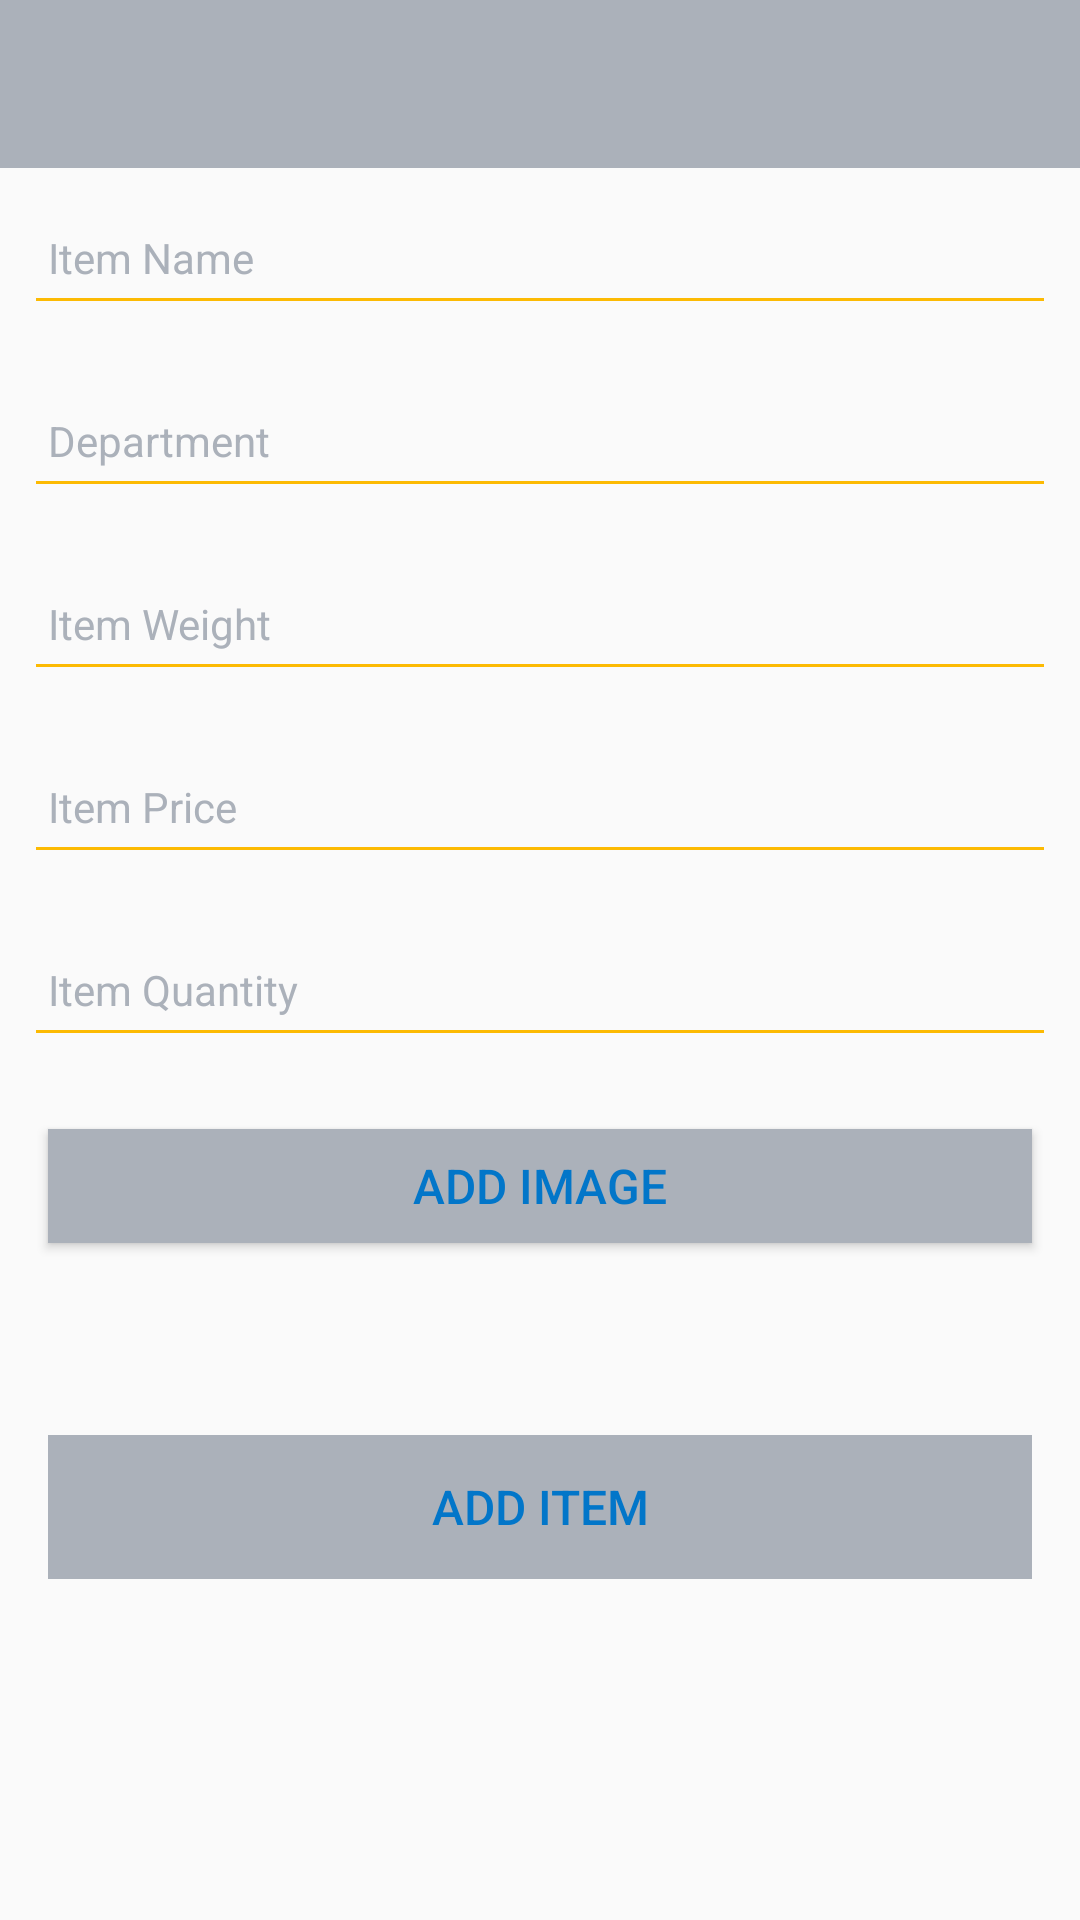

The Android layout XML behind this screen, and the referenced resources:
<!-- AndroidManifest.xml: application theme Theme.Inventory -->
<!-- res/layout/activity_stock.xml -->
<?xml version="1.0" encoding="utf-8"?>
<androidx.constraintlayout.widget.ConstraintLayout xmlns:android="http://schemas.android.com/apk/res/android"
    xmlns:app="http://schemas.android.com/apk/res-auto"
    xmlns:tools="http://schemas.android.com/tools"
    android:layout_width="match_parent"
    android:layout_height="match_parent"
    tools:context=".activities.BuildingActivity">

    <RelativeLayout
        android:layout_width="match_parent"
        android:layout_height="wrap_content"
        app:layout_constraintBottom_toBottomOf="parent"
        app:layout_constraintTop_toTopOf="parent">

        <com.google.android.material.appbar.AppBarLayout
            android:id="@+id/appBarLayout"
            android:layout_width="match_parent"
            android:layout_height="wrap_content"
            android:fitsSystemWindows="true"
            app:elevation="0dip"
            app:theme="@style/MyToolbar">

            <androidx.appcompat.widget.Toolbar
                android:id="@+id/toolbarAdd"
                android:textColor="@color/blue"
                android:layout_width="match_parent"
                android:layout_height="wrap_content" />
        </com.google.android.material.appbar.AppBarLayout>

        <ScrollView
            android:layout_width="match_parent"
            android:layout_height="match_parent"
            android:layout_below="@id/appBarLayout"
            android:layout_marginTop="-1dp"
            android:fillViewport="true">

            <LinearLayout
                android:layout_width="match_parent"
                android:layout_height="wrap_content"
                android:orientation="vertical">

                <EditText
                    android:id="@+id/stockName"
                    android:layout_width="match_parent"
                    android:layout_height="45dp"
                    android:layout_margin="8dp"
                    android:autofillHints=""
                    android:backgroundTint="@color/orange"
                    android:hint="@string/hint_stockName"
                    android:inputType="text"
                    android:maxLength="25"
                    android:maxLines="1"
                    android:padding="8dp"
                    android:textColor="@color/blue"
                    android:textColorHint="@color/grey"
                    android:textSize="14sp" />

                <EditText
                    android:id="@+id/stockDept"
                    android:layout_width="match_parent"
                    android:layout_height="45dp"
                    android:layout_margin="8dp"
                    android:autofillHints=""
                    android:backgroundTint="@color/orange"
                    android:hint="@string/hint_stockDept"
                    android:inputType="text"
                    android:maxLength="25"
                    android:maxLines="1"
                    android:padding="8dp"
                    android:textColor="@color/blue"
                    android:textColorHint="@color/grey"
                    android:textSize="14sp" />

                <EditText
                    android:id="@+id/stockWeight"
                    android:layout_width="match_parent"
                    android:layout_height="45dp"
                    android:layout_margin="8dp"
                    android:autofillHints=""
                    android:backgroundTint="@color/orange"
                    android:hint="@string/hint_stockWeight"
                    android:inputType="text"
                    android:maxLength="25"
                    android:maxLines="1"
                    android:padding="8dp"
                    android:textColor="@color/blue"
                    android:textColorHint="@color/grey"
                    android:textSize="14sp" />

                <EditText
                    android:id="@+id/stockPrice"
                    android:layout_width="match_parent"
                    android:layout_height="45dp"
                    android:layout_margin="8dp"
                    android:autofillHints=""
                    android:backgroundTint="@color/orange"
                    android:hint="@string/hint_stockPrice"
                    android:inputType="numberDecimal"
                    android:maxLength="25"
                    android:maxLines="1"
                    android:padding="8dp"
                    android:textColor="@color/blue"
                    android:textColorHint="@color/grey"
                    android:textSize="14sp" />

                <EditText
                    android:id="@+id/stockQuantity"
                    android:layout_width="match_parent"
                    android:layout_height="45dp"
                    android:layout_margin="8dp"
                    android:autofillHints=""
                    android:backgroundTint="@color/orange"
                    android:hint="@string/hint_stockQuantity"
                    android:inputType="numberDecimal"
                    android:maxLength="25"
                    android:maxLines="1"
                    android:padding="8dp"
                    android:textColor="@color/blue"
                    android:textColorHint="@color/grey"
                    android:textSize="14sp" />

                <Button
                    android:id="@+id/chooseStockImage"
                    android:layout_width="match_parent"
                    android:layout_height="38dp"
                    android:layout_margin="16dp"
                    android:background="@color/grey"
                    android:paddingTop="8dp"
                    android:paddingBottom="8dp"
                    android:text="@string/button_addStockImage"
                    android:textColor="@color/blue"
                    android:textSize="16sp" />

                <ImageView
                    android:id="@+id/stockImage"
                    android:layout_width="match_parent"
                    android:layout_height="wrap_content"
                    android:layout_margin="16dp" />

                <Button
                    android:id="@+id/btnAddStock"
                    android:layout_width="match_parent"
                    android:layout_height="wrap_content"
                    android:layout_margin="16dp"
                    android:background="@color/grey"
                    android:stateListAnimator="@null"
                    android:text="@string/button_addStock"
                    android:textColor="@color/blue"
                    android:textSize="16sp" />


            </LinearLayout>
        </ScrollView>
    </RelativeLayout>
</androidx.constraintlayout.widget.ConstraintLayout>
<!-- resources referenced by this layout -->
<resources>
  <color name="blue">#0276c9</color>
  <color name="grey">#abb1ba</color>
  <color name="orange">#fcba03</color>
  <string name="button_addStock">Add Item</string>
  <string name="button_addStockImage">Add Image</string>
  <string name="hint_stockDept">Department</string>
  <string name="hint_stockName">Item Name</string>
  <string name="hint_stockPrice">Item Price</string>
  <string name="hint_stockQuantity">Item Quantity</string>
  <string name="hint_stockWeight">Item Weight</string>
  <style name="MyToolbar" parent="ThemeOverlay.AppCompat.Dark.ActionBar">
          <item name="android:background">@color/grey</item>
          <item name="android:textColorPrimary">@color/blue</item>
      </style>
  <style name="Theme.Inventory" parent="Theme.AppCompat.Light.NoActionBar">
          
          <item name="colorPrimary">@color/grey</item>
          <item name="colorPrimaryVariant">@color/grey</item>
          <item name="colorOnPrimary">@color/blue</item>
          
          <item name="colorSecondary">@color/blue</item>
          <item name="colorSecondaryVariant">@color/grey</item>
          <item name="colorOnSecondary">@color/blue</item>
          
          <item name="android:statusBarColor" tools:targetApi="l">?attr/colorPrimaryVariant</item>
          
      </style>
</resources>
